Run: headless pygame with SDL's dummy video driver; simulated clock (each Clock.tick advances the game by its frame time, no real sleeping); random seed 0; keys injected as events and as key.get_pressed() state; no mouse input.
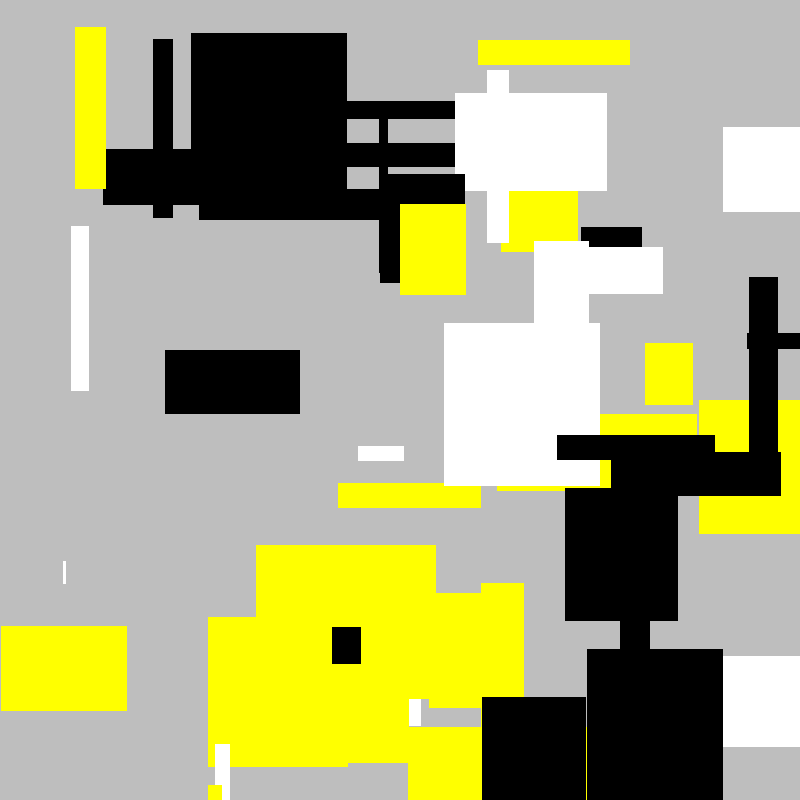
Frame 1 of 4 · flips 1–60 · no input
Frame 2 of 4 · flips 61–180 · tapped SPACE, RETURN · held RIGHT (→), D · screen unchanged from frame 1, image omitted
Frame 3 of 4 · flips 181–300 · held DOWN (↓), S · screen unchanged from frame 2, image omitted
Frame 4 of 4 · flips 301–420 · held LEFT (←), A, UP (↑), W · screen unchanged from frame 3, image omitted

The pygame program that drew these frames:

import pygame

pygame.init()
from random import randint
screen=pygame.display.set_mode((800,800))
screen.fill("gray")
run = True
pygame.display.update()
class Rectangle:
    def __init__(self, color,dimensions):
        self.color=color
        self.dimensions=dimensions
        self.screen=screen

       

    def draw(self):
        pygame.draw.rect(self.screen,self.color,self.dimensions)
    
for i in range(1,50):
        colorchoose=randint(1,3)
        if colorchoose == 1:
            colorchoose="black"
        elif colorchoose == 2:
            colorchoose="white"
        elif colorchoose==3:
             colorchoose="yellow"
        rectangle1=Rectangle(colorchoose,(randint(0,800),randint(0,800),randint(0,200),randint(0,200)))
        rectangle1.draw()
        pygame.display.update()
       
while run:
    
    
        
        
        

        pygame.display.update()
        for i in pygame.event.get():

            if i.type == pygame.QUIT:
                run = False
        
